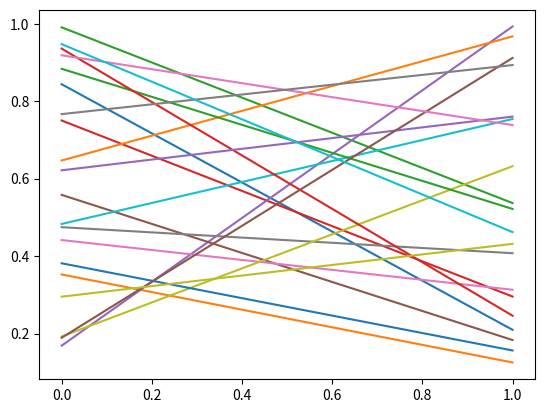

Write the Python code that produced this figure.
#!/usr/bin/env python3
import numpy as np
import matplotlib.pyplot as plt

def on_press(event):
    if event.inaxes is None: return
    for line in event.inaxes.lines:
        if event.key=='t':
            visible = line.get_visible()
            line.set_visible(not visible)
    event.inaxes.figure.canvas.draw()

fig, ax = plt.subplots(1)

fig.canvas.mpl_connect('key_press_event', on_press)

ax.plot(np.random.rand(2, 20))

plt.show()